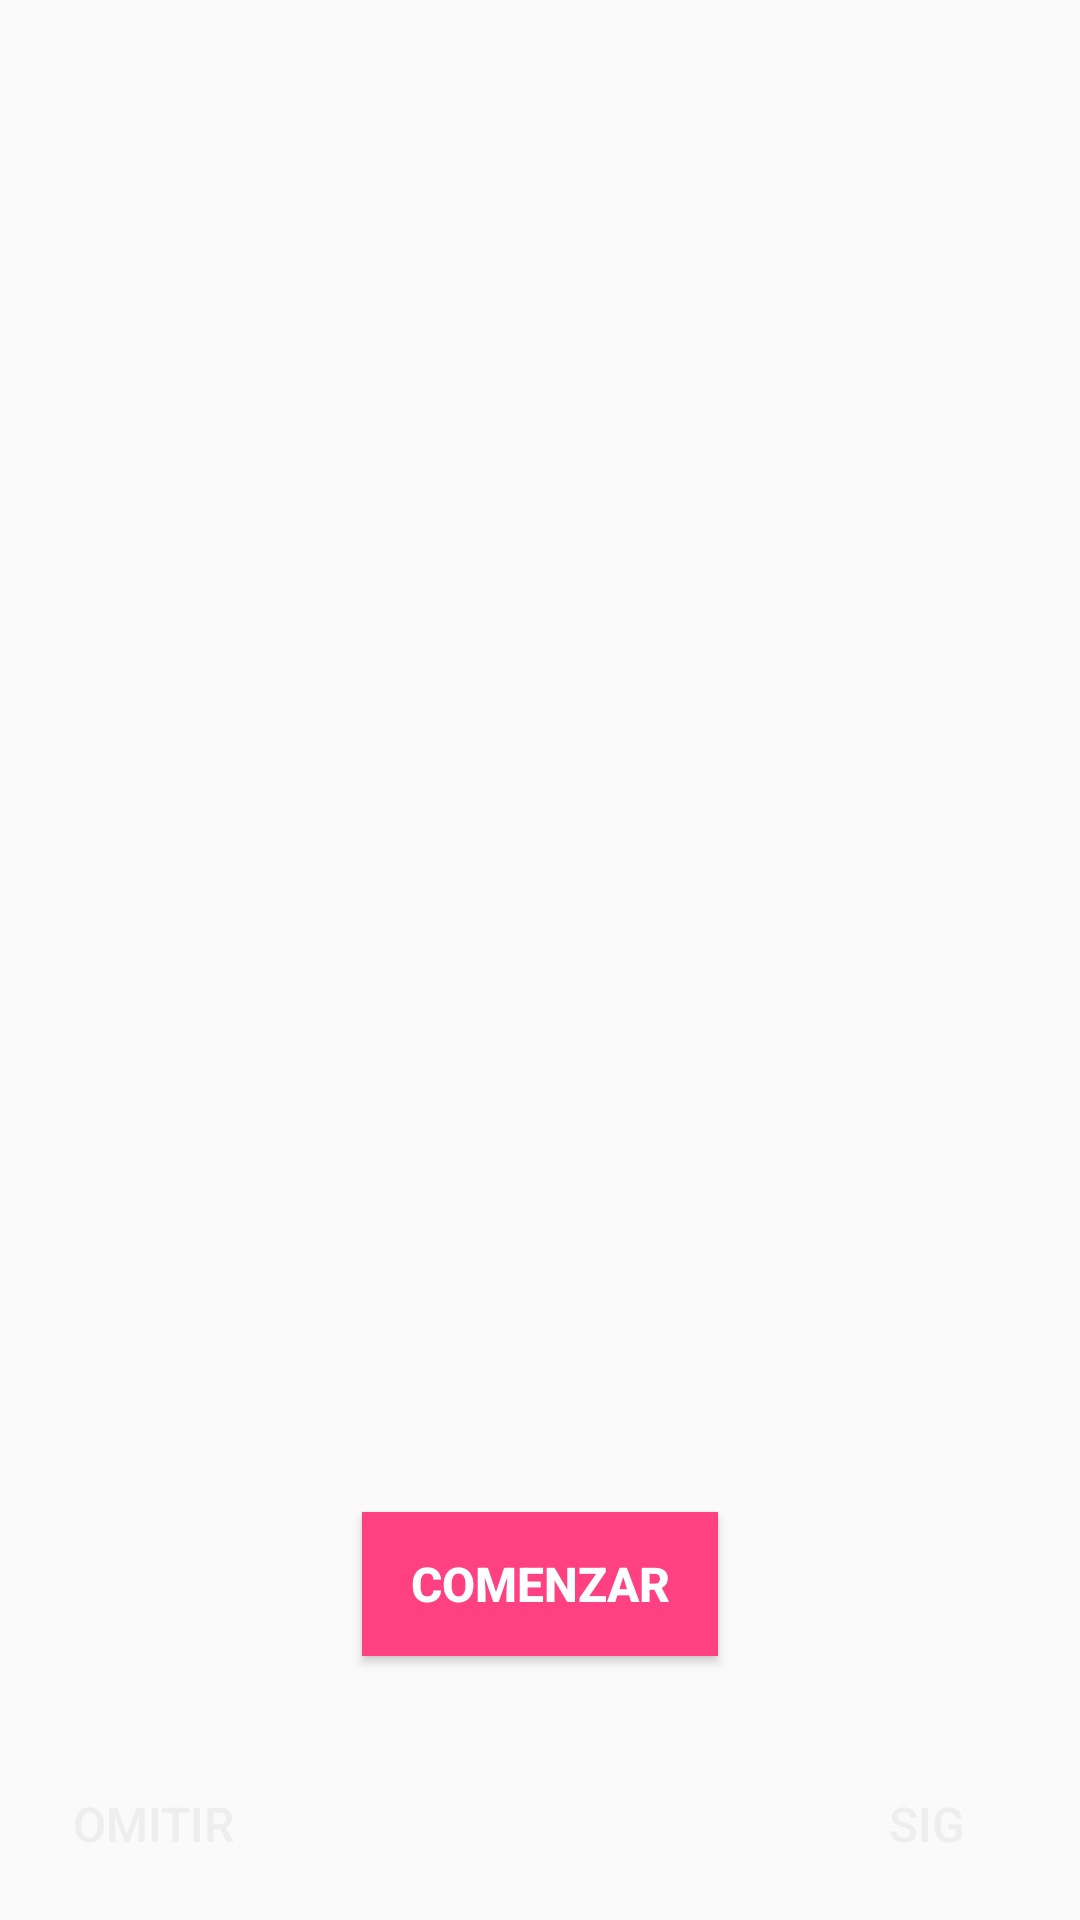

Layout XML and referenced resources for this Android screen:
<!-- AndroidManifest.xml: activity theme AppTheme.NoActionBar -->
<!-- res/layout/activity_tour.xml -->
<?xml version="1.0" encoding="utf-8"?>
<RelativeLayout xmlns:android="http://schemas.android.com/apk/res/android"
    xmlns:app="http://schemas.android.com/apk/res-auto"
    xmlns:tools="http://schemas.android.com/tools"
    android:id="@+id/main_content"
    android:layout_width="match_parent"
    android:layout_height="match_parent"
    tools:context="com.example.mauriciogodinez.tourguideapp.TourActivity">

    <android.support.v4.view.ViewPager
        android:id="@+id/container"
        android:layout_width="match_parent"
        android:layout_height="match_parent"
        android:layout_alignParentStart="true"
        android:layout_alignParentTop="true"
        app:layout_behavior="@string/appbar_scrolling_view_behavior" />

    <android.support.v7.widget.ButtonBarLayout
        android:id="@+id/buttonbar"
        android:layout_width="match_parent"
        android:layout_height="wrap_content"
        android:layout_alignParentBottom="true"
        android:layout_alignParentEnd="true"
        android:padding="@dimen/padding_bar">

        <android.support.v7.widget.AppCompatButton
            android:id="@+id/boton_omitir"
            android:layout_width="match_parent"
            android:layout_height="wrap_content"
            android:layout_weight="3"
            android:background="?android:selectableItemBackground"
            android:gravity="center"
            android:text="@string/omit_button"
            android:textColor="@color/button_bar"
            android:textSize="@dimen/texto_boton" />

        <android.support.v7.widget.AppCompatImageView
            android:layout_width="match_parent"
            android:layout_height="match_parent"
            android:layout_weight="2"
            android:src="@drawable/ic_more_horiz" />

        <android.support.v7.widget.AppCompatButton
            android:id="@+id/boton_siguiente_actividad"
            android:layout_width="match_parent"
            android:layout_height="wrap_content"
            android:layout_weight="3"
            android:background="?android:attr/selectableItemBackground"
            android:gravity="center"
            android:text="@string/next_button"
            android:textColor="@color/button_bar"
            android:textSize="@dimen/texto_boton" />

    </android.support.v7.widget.ButtonBarLayout>

    <Button
        android:id="@+id/appCompatButton"
        style="@style/botones_general"
        android:layout_width="wrap_content"
        android:layout_height="wrap_content"
        android:layout_above="@id/buttonbar"
        android:layout_alignParentBottom="true"
        android:layout_centerHorizontal="true"
        android:layout_marginBottom="@dimen/minimun_width_button"
        android:text="@string/continue_button" />

</RelativeLayout>
<!-- resources referenced by this layout -->
<resources>
  <color name="button_bar">#EEEEEE</color>
  <dimen name="minimun_width_button">88dp</dimen>
  <dimen name="padding_bar">8dp</dimen>
  <dimen name="texto_boton">16sp</dimen>
  <string name="continue_button">COMENZAR</string>
  <string name="next_button">SIG</string>
  <string name="omit_button">OMITIR</string>
  <style name="botones_general">
          <item name="android:background">@color/colorPrimary</item>
          <item name="android:paddingLeft">@dimen/padding_button</item>
          <item name="android:paddingRight">@dimen/padding_button</item>
          <item name="android:textStyle">bold</item>
          <item name="android:textColor">@color/icons</item>
          <item name="android:textSize">@dimen/texto_boton</item>
      </style>
  <style name="AppTheme.NoActionBar">
          <item name="windowActionBar">false</item>
          <item name="windowNoTitle">true</item>
          <item name="android:windowTranslucentStatus">true</item>
          <item name="android:navigationBarColor">@color/button_bar</item>
      </style>
  <color name="colorPrimary">#FF4081</color>
  <dimen name="padding_button">16dp</dimen>
  <color name="icons">#FFF</color>
</resources>
